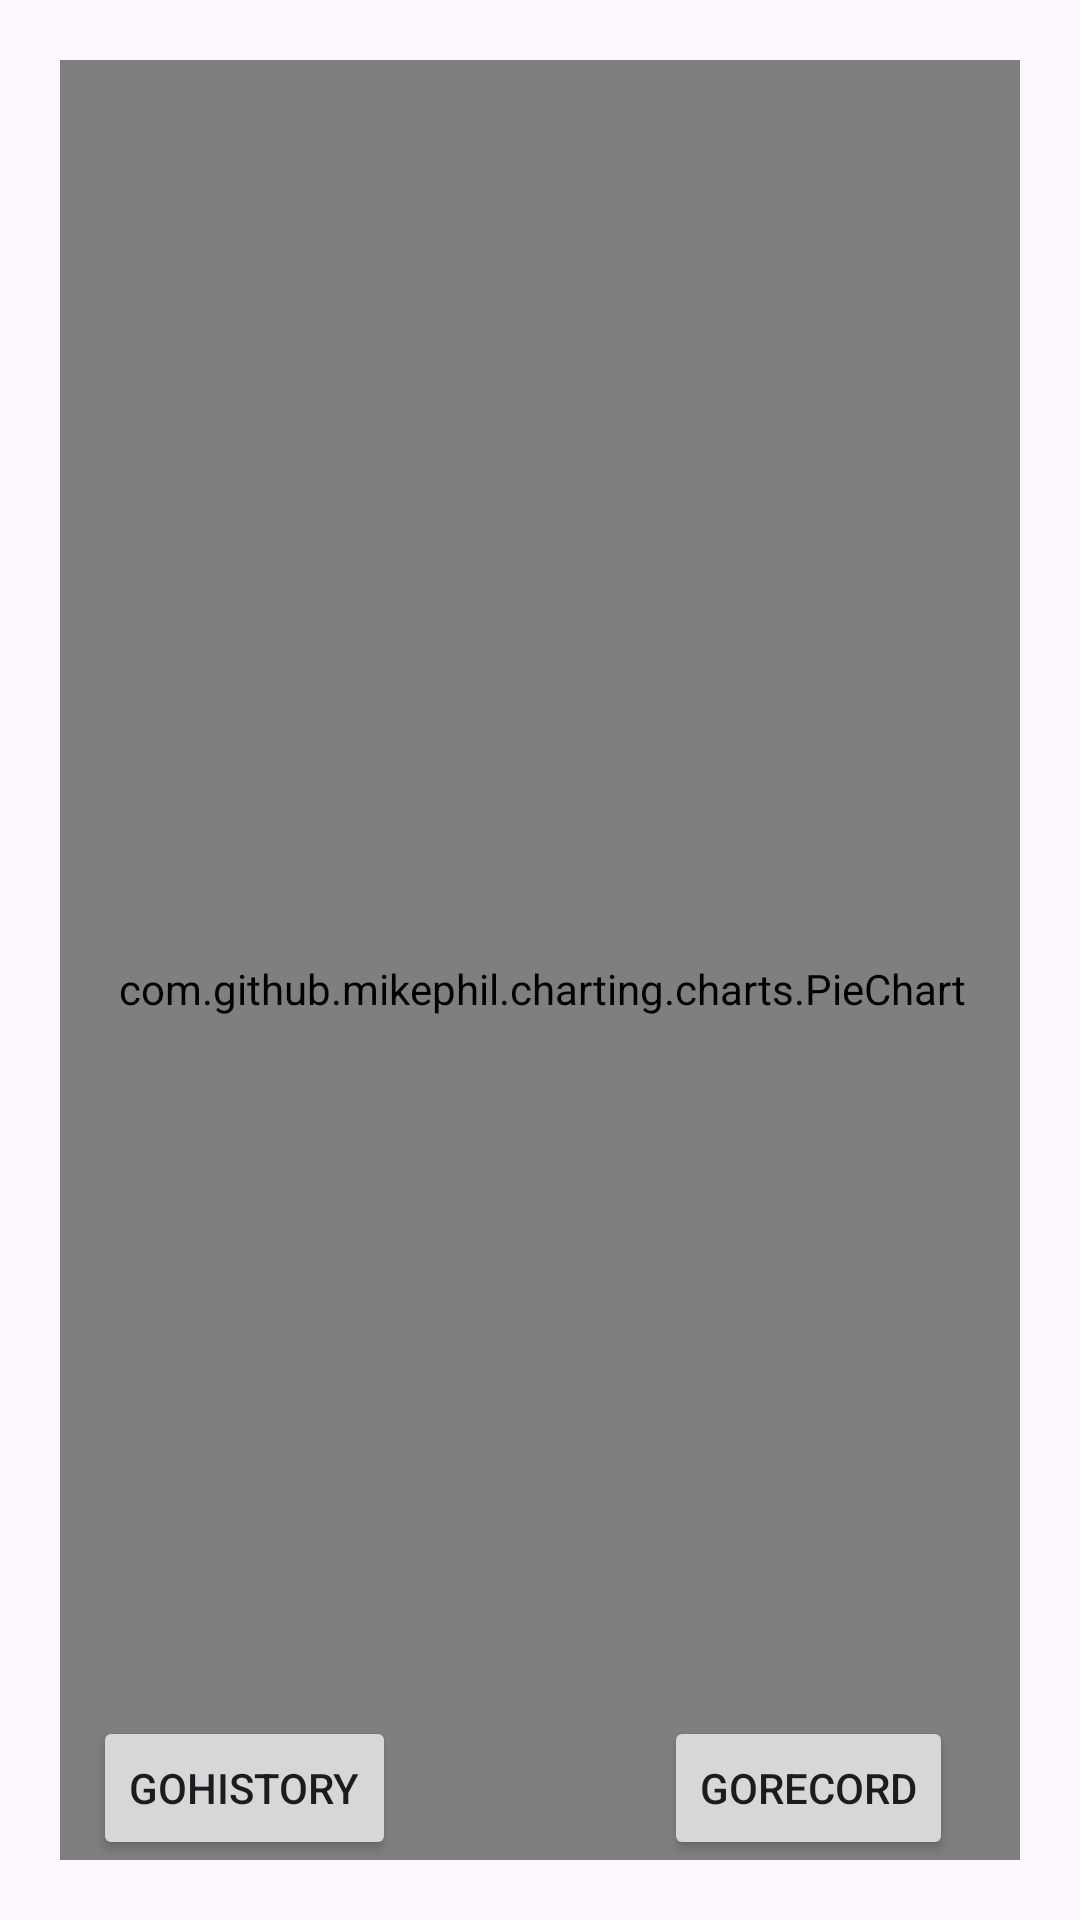

Here is an Android app screen rendered from its layout file. Give the layout XML and the strings, colors and styles it references.
<!-- AndroidManifest.xml: application theme Theme.FirstAcitivity -->
<!-- res/layout/activity_main3.xml -->
<?xml version="1.0" encoding="utf-8"?>
<androidx.constraintlayout.widget.ConstraintLayout xmlns:android="http://schemas.android.com/apk/res/android"
    xmlns:app="http://schemas.android.com/apk/res-auto"
    xmlns:tools="http://schemas.android.com/tools"
    android:layout_width="match_parent"
    android:layout_height="match_parent"
    android:padding="60px"
    tools:context=".Activity.MainActivity3">

    <com.github.mikephil.charting.charts.PieChart
        android:id="@+id/pieChart"
        android:layout_width="346dp"
        android:layout_height="623dp"
        app:layout_constraintBottom_toBottomOf="parent"
        app:layout_constraintEnd_toEndOf="parent"
        app:layout_constraintHorizontal_bias="0.494"
        app:layout_constraintStart_toStartOf="parent"
        app:layout_constraintTop_toTopOf="parent"
        app:layout_constraintVertical_bias="0.103"></com.github.mikephil.charting.charts.PieChart>

    <Button
        android:id="@+id/goHistory"
        android:layout_width="wrap_content"
        android:layout_height="wrap_content"
        android:text="goHistory"
        app:layout_constraintBottom_toBottomOf="parent"
        app:layout_constraintEnd_toEndOf="parent"
        app:layout_constraintHorizontal_bias="0.05"
        app:layout_constraintStart_toStartOf="parent"
        app:layout_constraintTop_toTopOf="parent"
        app:layout_constraintVertical_bias="1.0" />

    <Button
        android:id="@+id/goRecord"
        android:layout_width="wrap_content"
        android:layout_height="wrap_content"
        android:text="goRecord"
        app:layout_constraintBottom_toBottomOf="parent"
        app:layout_constraintEnd_toEndOf="parent"
        app:layout_constraintHorizontal_bias="0.9"
        app:layout_constraintStart_toStartOf="parent"
        app:layout_constraintTop_toTopOf="parent"
        app:layout_constraintVertical_bias="1.0" />


</androidx.constraintlayout.widget.ConstraintLayout>
<!-- resources referenced by this layout -->
<resources>
  <style name="Theme.FirstAcitivity" parent="Base.Theme.FirstAcitivity" />
  <style name="Base.Theme.FirstAcitivity" parent="Theme.Material3.DayNight.NoActionBar">
          
          
      </style>
</resources>
